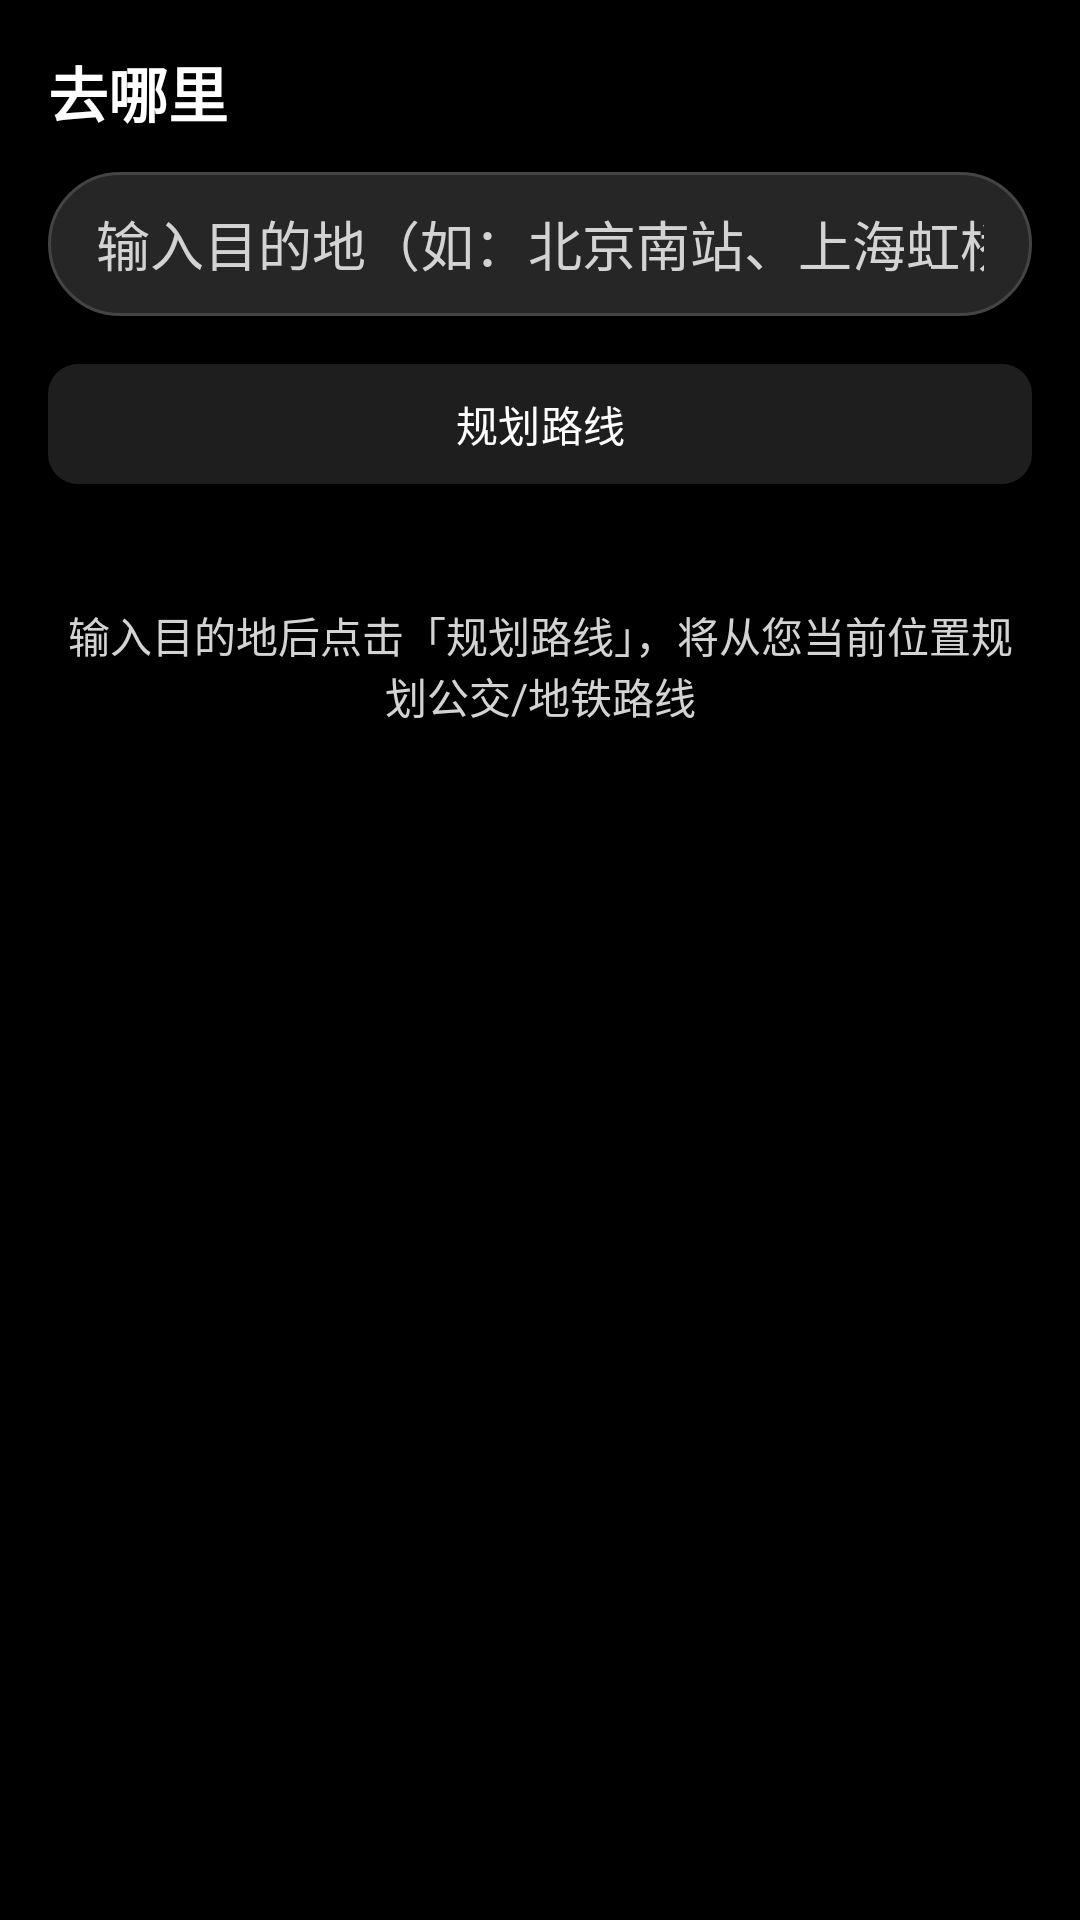

The Android layout XML behind this screen, and the referenced resources:
<!-- AndroidManifest.xml: application theme Theme.WearBus -->
<!-- res/layout/activity_where_to.xml -->
<?xml version="1.0" encoding="utf-8"?>
<LinearLayout xmlns:android="http://schemas.android.com/apk/res/android"
    xmlns:app="http://schemas.android.com/apk/res-auto"
    android:layout_width="match_parent"
    android:layout_height="match_parent"
    android:orientation="vertical"
    android:padding="16dp"
    android:background="@color/black">

    <TextView
        android:layout_width="match_parent"
        android:layout_height="wrap_content"
        android:text="去哪里"
        android:textSize="20sp"
        android:textStyle="bold"
        android:textColor="@color/white"
        android:layout_marginBottom="12dp" />

    <EditText
        android:id="@+id/et_destination"
        android:layout_width="match_parent"
        android:layout_height="48dp"
        android:hint="输入目的地（如：北京南站、上海虹桥）"
        android:textColorHint="@color/light_gray"
        android:textColor="@color/white"
        android:background="@drawable/search_box_background"
        android:paddingHorizontal="16dp"
        android:inputType="text"
        android:maxLines="1"
        android:layout_marginBottom="12dp" />

    <com.google.android.material.button.MaterialButton
        android:id="@+id/btn_plan"
        android:layout_width="match_parent"
        android:layout_height="wrap_content"
        android:text="规划路线"
        app:cornerRadius="10dp"
        app:backgroundTint="#CC262626"
        android:textColor="@color/white"
        android:layout_marginBottom="12dp" />

    <ProgressBar
        android:id="@+id/progress_where_to"
        style="?android:attr/progressBarStyleHorizontal"
        android:layout_width="match_parent"
        android:layout_height="4dp"
        android:indeterminate="true"
        android:visibility="gone"
        android:layout_marginBottom="8dp" />

    <TextView
        android:id="@+id/tv_hint"
        android:layout_width="match_parent"
        android:layout_height="wrap_content"
        android:textColor="@color/light_gray"
        android:textSize="14sp"
        android:visibility="gone"
        android:layout_marginBottom="8dp" />

    <androidx.recyclerview.widget.RecyclerView
        android:id="@+id/rv_routes"
        android:layout_width="match_parent"
        android:layout_height="0dp"
        android:layout_weight="1"
        android:visibility="gone" />

    <TextView
        android:id="@+id/tv_empty"
        android:layout_width="match_parent"
        android:layout_height="wrap_content"
        android:text="输入目的地后点击「规划路线」，将从您当前位置规划公交/地铁路线"
        android:textColor="@color/light_gray"
        android:textSize="14sp"
        android:gravity="center"
        android:visibility="visible"
        android:paddingTop="24dp" />
</LinearLayout>
<!-- resources referenced by this layout -->
<resources>
  <color name="black">#FF000000</color>
  <color name="light_gray">#D3D3D3</color>
  <color name="white">#FFFFFFFF</color>
  <!-- drawable search_box_background (drawable) -->
  <?xml version="1.0" encoding="utf-8"?>
  <shape xmlns:android="http://schemas.android.com/apk/res/android"
      android:shape="rectangle">
      <solid android:color="#262626" />
      <corners android:radius="24dp" />
      <stroke
          android:width="1dp"
          android:color="#444444" />
  </shape>
  <style name="Theme.WearBus" parent="Base.Theme.WearBus" />
  <style name="Base.Theme.WearBus" parent="Theme.Material3.DayNight.NoActionBar">
      </style>
</resources>
